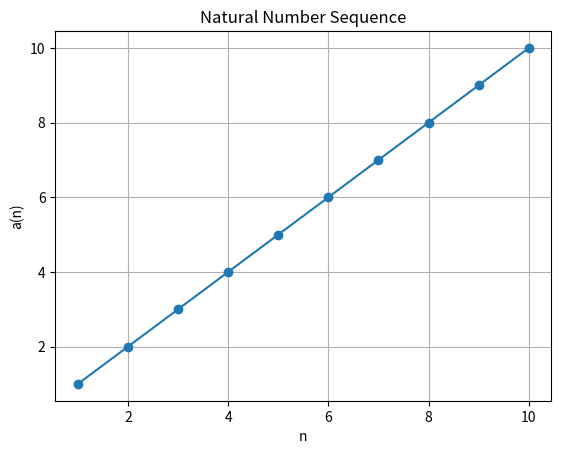

Generate this figure with matplotlib:
import matplotlib.pyplot as plt

n = 10

sequence = list(range(1, n + 1))

print("Natural Number Sequence:")
print(sequence)

# Plot
plt.plot(range(1, n + 1), sequence, marker='o')
plt.xlabel("n")
plt.ylabel("a(n)")
plt.title("Natural Number Sequence")
plt.grid()
plt.show()
